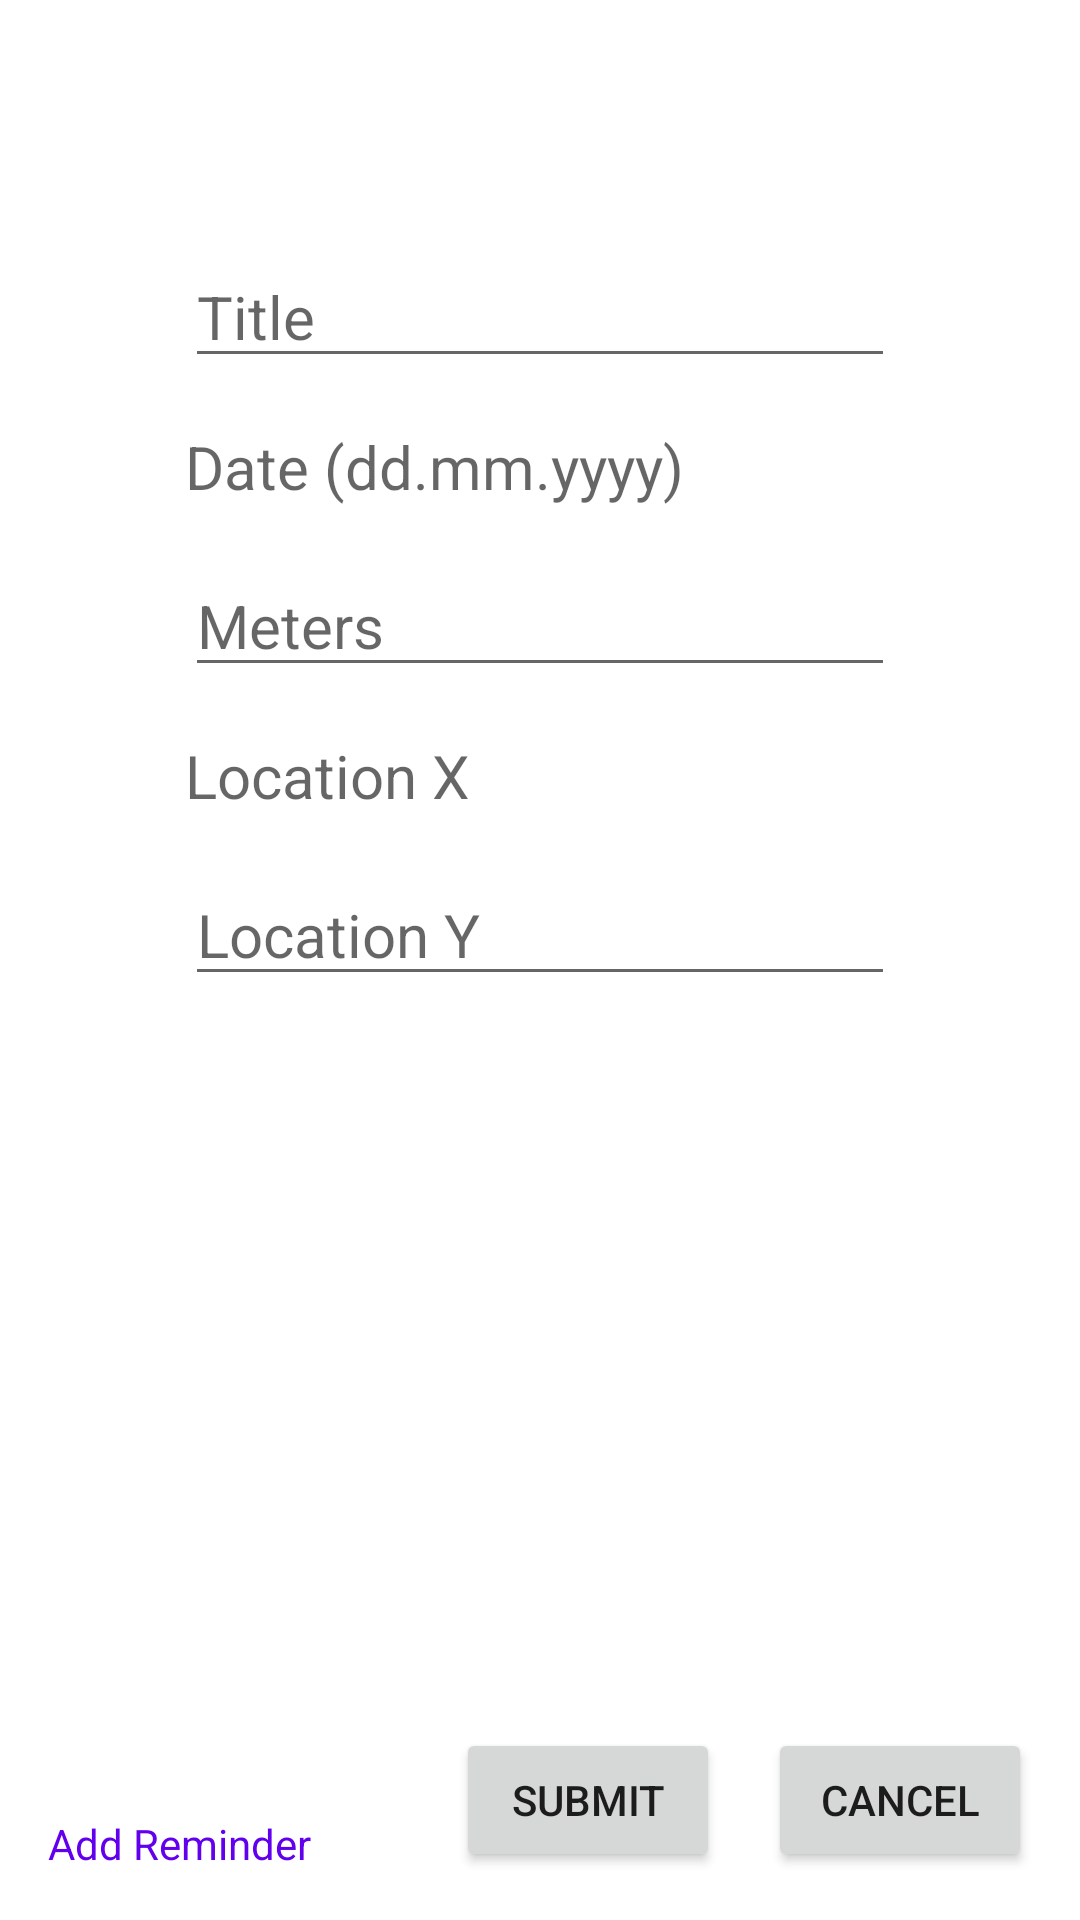

Android layout source for this screen:
<!-- AndroidManifest.xml: application theme Theme.ReminderAppSP -->
<!-- res/layout/activity_add_reminder.xml -->
<?xml version="1.0" encoding="utf-8"?>
<androidx.constraintlayout.widget.ConstraintLayout xmlns:android="http://schemas.android.com/apk/res/android"
    xmlns:app="http://schemas.android.com/apk/res-auto"
    xmlns:tools="http://schemas.android.com/tools"
    android:layout_width="match_parent"
    android:layout_height="match_parent"
    tools:context=".AddReminderActivity">

    <TextView
        android:id="@+id/tvLocationX"
        android:layout_width="wrap_content"
        android:layout_height="wrap_content"
        android:layout_marginBottom="16dp"
        android:ems="10"
        android:textSize="20sp"
        android:hint="Location X"
        app:layout_constraintBottom_toTopOf="@+id/etLocationY"
        app:layout_constraintEnd_toEndOf="parent"
        app:layout_constraintStart_toStartOf="parent" />

    <EditText
        android:id="@+id/etLocationY"
        android:layout_width="wrap_content"
        android:layout_height="wrap_content"
        android:layout_marginBottom="308dp"
        android:ems="10"
        android:textSize="20sp"
        android:hint="Location Y"
        app:layout_constraintBottom_toBottomOf="parent"
        app:layout_constraintEnd_toEndOf="parent"
        app:layout_constraintStart_toStartOf="parent" />

    <EditText
        android:id="@+id/etTitle"
        android:layout_width="wrap_content"
        android:layout_height="wrap_content"
        android:layout_marginBottom="16dp"
        android:ems="10"
        android:hint="Title"
        android:textSize="20sp"
        app:layout_constraintBottom_toTopOf="@+id/tvDate"
        app:layout_constraintEnd_toEndOf="parent"
        app:layout_constraintStart_toStartOf="parent" />

    <TextView
        android:id="@+id/tvDate"
        android:layout_width="wrap_content"
        android:layout_height="wrap_content"
        android:layout_marginBottom="16dp"
        android:ems="10"
        android:hint="Date (dd.mm.yyyy)"
        android:textSize="20sp"
        app:layout_constraintBottom_toTopOf="@+id/etMeters"
        app:layout_constraintEnd_toEndOf="parent"
        app:layout_constraintStart_toStartOf="parent" />

    <Button
        android:id="@+id/btnSubmit"
        android:layout_width="wrap_content"
        android:layout_height="wrap_content"
        android:layout_marginEnd="16dp"
        android:layout_marginBottom="16dp"
        android:text="Submit"
        app:layout_constraintBottom_toBottomOf="parent"
        app:layout_constraintEnd_toStartOf="@+id/btnCancel" />

    <Button
        android:id="@+id/btnCancel"
        android:layout_width="wrap_content"
        android:layout_height="wrap_content"
        android:layout_marginEnd="16dp"
        android:layout_marginBottom="16dp"
        android:text="Cancel"
        app:layout_constraintBottom_toBottomOf="parent"
        app:layout_constraintEnd_toEndOf="parent" />

    <TextView
        android:id="@+id/tvReminderError"
        android:layout_width="wrap_content"
        android:layout_height="wrap_content"
        android:layout_marginTop="16dp"
        android:textColor="#E91E63"
        app:layout_constraintEnd_toEndOf="parent"
        app:layout_constraintStart_toStartOf="parent"
        app:layout_constraintTop_toBottomOf="@+id/etLocationY" />

    <TextView
        android:id="@+id/tvEdit"
        android:layout_width="wrap_content"
        android:layout_height="wrap_content"
        android:layout_marginStart="16dp"
        android:layout_marginBottom="16dp"
        android:text="Add Reminder"
        android:textColor="@color/purple_500"
        app:layout_constraintBottom_toBottomOf="parent"
        app:layout_constraintStart_toStartOf="parent" />

    <EditText
        android:id="@+id/etMeters"
        android:layout_width="wrap_content"
        android:layout_height="wrap_content"
        android:layout_marginBottom="16dp"
        android:ems="10"
        android:hint="Meters"
        android:textSize="20sp"
        app:layout_constraintBottom_toTopOf="@+id/tvLocationX"
        app:layout_constraintEnd_toEndOf="parent"
        app:layout_constraintStart_toStartOf="parent" />
</androidx.constraintlayout.widget.ConstraintLayout>
<!-- resources referenced by this layout -->
<resources>
  <style name="Theme.ReminderAppSP" parent="Theme.MaterialComponents.DayNight.DarkActionBar">
          
          <item name="colorPrimary">@color/purple_500</item>
          <item name="colorPrimaryVariant">@color/purple_700</item>
          <item name="colorOnPrimary">@color/white</item>
          
          <item name="colorSecondary">@color/teal_200</item>
          <item name="colorSecondaryVariant">@color/teal_700</item>
          <item name="colorOnSecondary">@color/black</item>
          
          <item name="android:statusBarColor" tools:targetApi="l">?attr/colorPrimaryVariant</item>
          
      </style>
  <!-- not gathered from this repository: default colours our renderer supplied (Android Studio template values) -->
  <color name="purple_500">#FF6200EE</color>
  <color name="purple_700">#FF3700B3</color>
  <color name="teal_200">#FF03DAC5</color>
  <color name="teal_700">#FF018786</color>
  <color name="black">#FF000000</color>
  <color name="white">#FFFFFFFF</color>
</resources>
